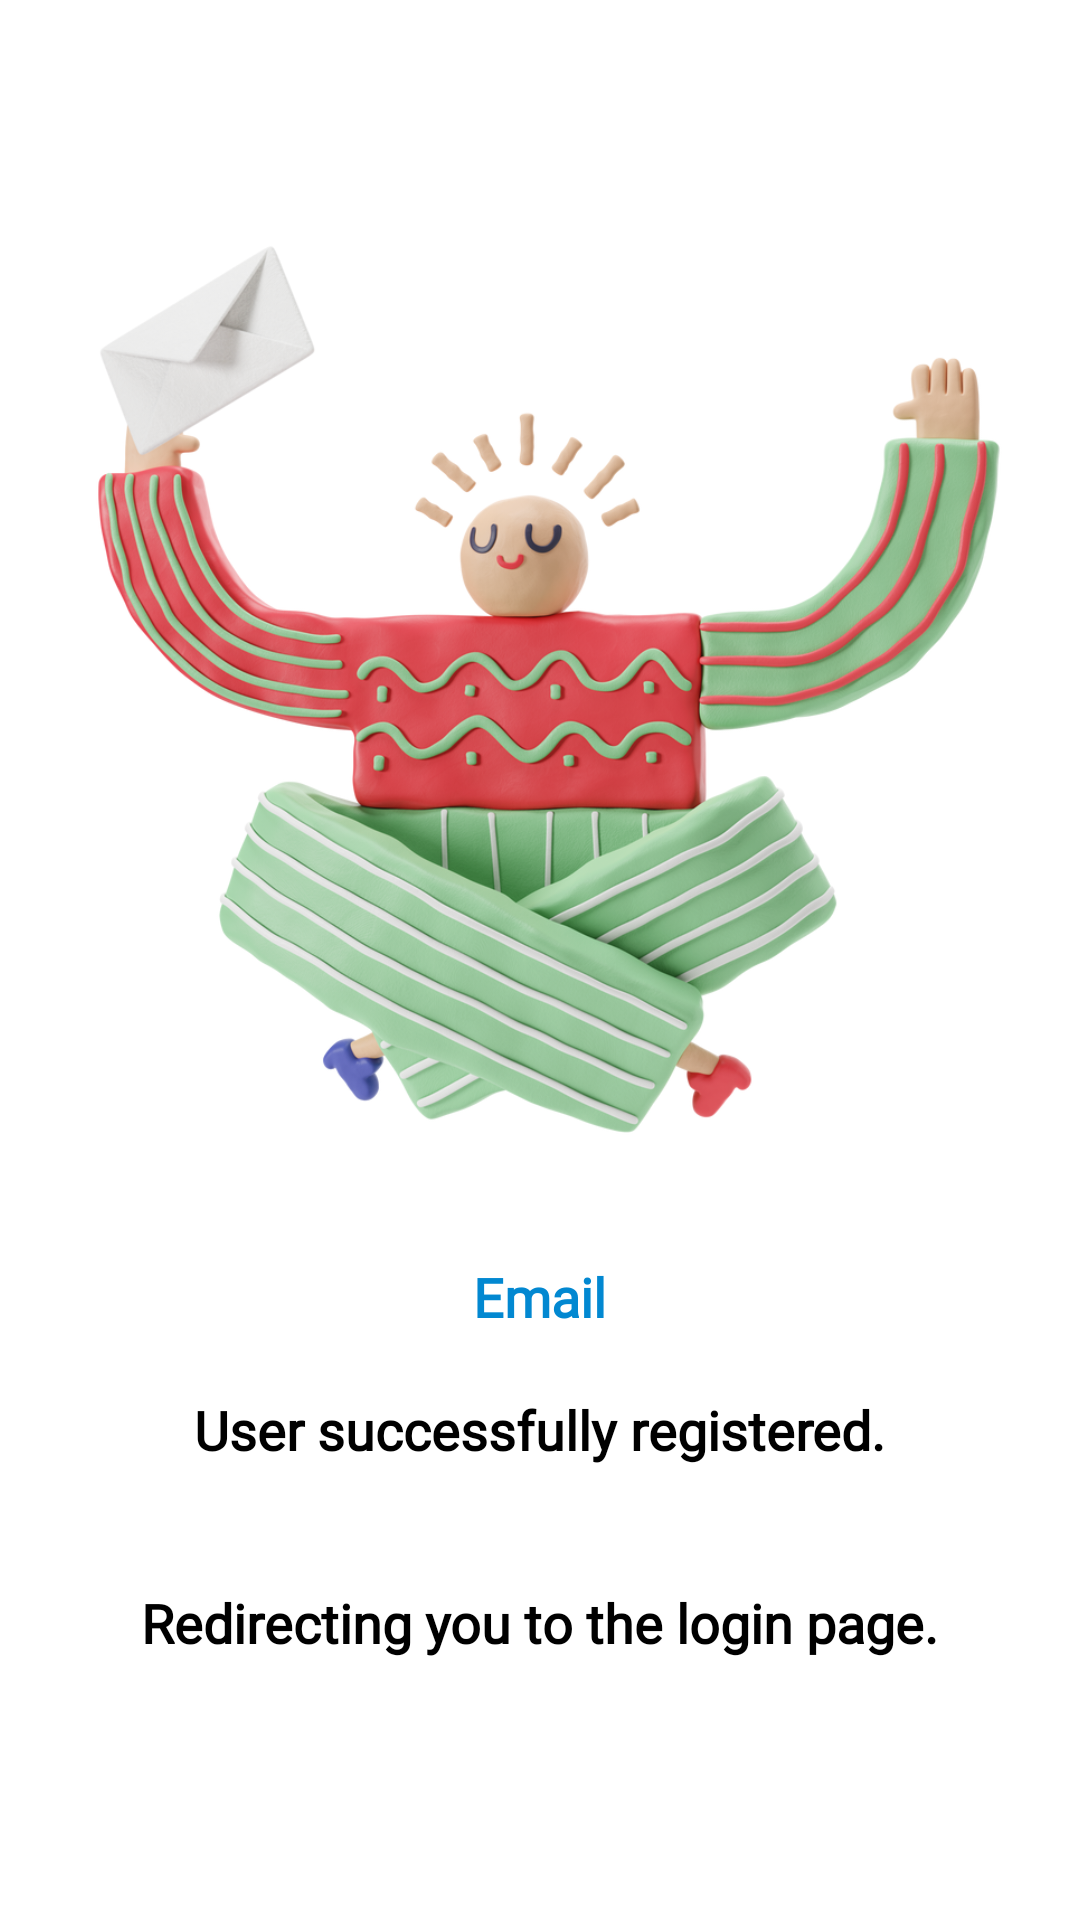

Reconstruct the res/layout file that produces this screen, plus the resources it refers to.
<!-- AndroidManifest.xml: application theme Theme.Messenger -->
<!-- res/layout/activity_main4.xml -->
<?xml version="1.0" encoding="utf-8"?>
<RelativeLayout xmlns:android="http://schemas.android.com/apk/res/android"
    xmlns:app="http://schemas.android.com/apk/res-auto"
    xmlns:tools="http://schemas.android.com/tools"
    android:layout_width="match_parent"
    android:layout_height="match_parent"
    tools:context=".MainActivity4">

    <ImageView
        android:id="@+id/imgUser"
        android:layout_width="340dp"
        android:layout_height="340dp"
        android:layout_centerHorizontal="true"
        android:layout_marginTop="60dp"
        android:src="@drawable/regmsg" />

    <TextView
        android:id="@+id/txtEmail"
        android:layout_width="wrap_content"
        android:layout_height="wrap_content"
        android:layout_below="@+id/imgUser"
        android:layout_centerHorizontal="true"
        android:fontFamily="@font/poppins"
        android:layout_marginTop="20dp"
        android:text="Email"
        android:textColor="#0288D1"
        android:textSize="18sp"
        android:textStyle="bold" />

    <TextView
        android:id="@+id/txtOne"
        android:layout_width="wrap_content"
        android:fontFamily="@font/poppins"
        android:layout_height="wrap_content"
        android:layout_below="@+id/txtEmail"
        android:layout_centerInParent="true"
        android:layout_marginStart="20dp"
        android:layout_marginTop="20dp"
        android:layout_marginEnd="20dp"
        android:layout_marginBottom="20dp"
        android:text="User successfully registered."
        android:textColor="#000000"
        android:textSize="18sp"
        android:textStyle="bold" />

    <TextView
        android:id="@+id/txtTwo"
        android:layout_width="wrap_content"
        android:layout_height="wrap_content"
        android:layout_below="@+id/txtOne"
        android:layout_centerHorizontal="true"
        android:layout_marginStart="20dp"
        android:fontFamily="@font/poppins"
        android:layout_marginTop="20dp"
        android:layout_marginEnd="20dp"
        android:layout_marginBottom="20dp"
        android:text="Redirecting you to the login page."
        android:textColor="#000000"
        android:textSize="18sp"
        android:textStyle="bold" />

</RelativeLayout>
<!-- resources referenced by this layout -->
<resources>
  <!-- drawable regmsg: png bitmap (drawable, 663098 bytes) -->
  <style name="Theme.Messenger" parent="Theme.MaterialComponents.DayNight.DarkActionBar">
          
          <item name="colorPrimary">@color/one</item>
          <item name="colorPrimaryVariant">@color/two</item>
          <item name="colorOnPrimary">@color/white</item>
          
          <item name="colorSecondary">@color/teal_200</item>
          <item name="colorSecondaryVariant">@color/teal_700</item>
          <item name="colorOnSecondary">@color/black</item>
          
          <item name="android:statusBarColor" tools:targetApi="l">?attr/colorPrimaryVariant</item>
          
      </style>
  <color name="one">#26C6DA</color>
  <color name="two">#0097A7</color>
  <color name="white">#FFFFFFFF</color>
  <color name="teal_200">#FF03DAC5</color>
  <color name="teal_700">#FF018786</color>
  <color name="black">#FF000000</color>
</resources>
